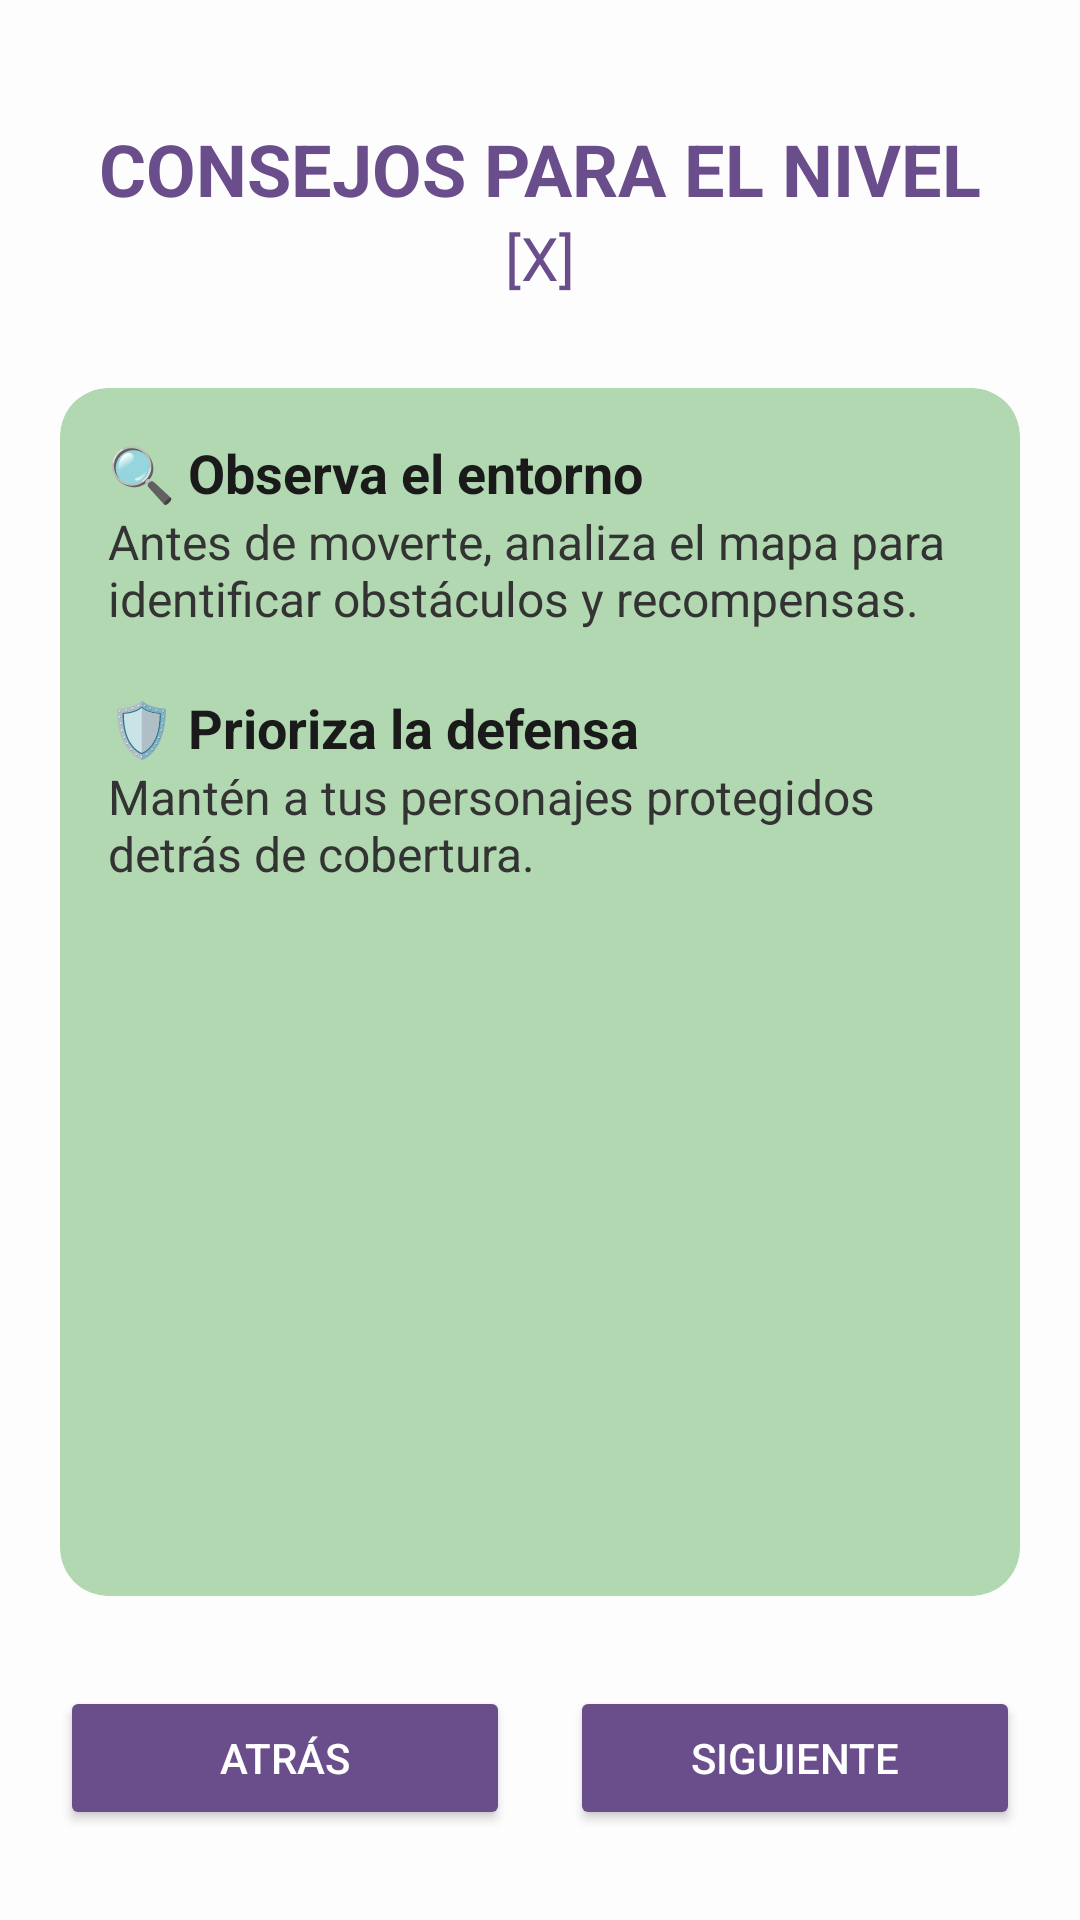

The Android layout XML behind this screen, and the referenced resources:
<!-- AndroidManifest.xml: application theme Theme.CalcUp -->
<!-- res/layout/fragment_consejo1.xml -->
<?xml version="1.0" encoding="utf-8"?>
<LinearLayout xmlns:android="http://schemas.android.com/apk/res/android"
    xmlns:app="http://schemas.android.com/apk/res-auto"
    xmlns:tools="http://schemas.android.com/tools"
    android:layout_width="match_parent"
    android:layout_height="match_parent"
    android:orientation="vertical"
    android:padding="20dp"
    android:background="#FDFDFD"
    tools:context=".Fragments.Consejo1">

    <TextView
        android:layout_width="match_parent"
        android:layout_height="wrap_content"
        android:layout_marginTop="20dp"
        android:gravity="center"
        android:text="CONSEJOS PARA EL NIVEL"
        android:textColor="#6A4D8B"
        android:textSize="24sp"
        android:textStyle="bold" />

    <TextView
        android:id="@+id/nivelActual"
        android:layout_width="match_parent"
        android:layout_height="wrap_content"
        android:layout_marginBottom="30dp"
        android:gravity="center"
        android:text="[X]"
        android:textColor="#6A4D8B"
        android:textSize="20sp" />

    <androidx.cardview.widget.CardView
        android:layout_width="match_parent"
        android:layout_height="0dp"
        android:layout_weight="1"
        app:cardBackgroundColor="#B2D8B2"
        app:cardCornerRadius="16dp"
        app:cardElevation="0dp">

        <ScrollView
            android:layout_width="match_parent"
            android:layout_height="match_parent"
            android:padding="16dp">

            <LinearLayout
                android:layout_width="match_parent"
                android:layout_height="wrap_content"
                android:orientation="vertical">

                <TextView
                    android:layout_width="match_parent"
                    android:layout_height="wrap_content"
                    android:text="🔍 Observa el entorno"
                    android:textSize="18sp"
                    android:textStyle="bold"
                    android:textColor="#1A1A1A" />
                <TextView
                    android:layout_width="match_parent"
                    android:layout_height="wrap_content"
                    android:text="Antes de moverte, analiza el mapa para identificar obstáculos y recompensas."
                    android:textSize="16sp"
                    android:layout_marginBottom="20dp"
                    android:textColor="#333333" />

                <TextView
                    android:layout_width="match_parent"
                    android:layout_height="wrap_content"
                    android:text="🛡️ Prioriza la defensa"
                    android:textSize="18sp"
                    android:textStyle="bold"
                    android:textColor="#1A1A1A" />
                <TextView
                    android:layout_width="match_parent"
                    android:layout_height="wrap_content"
                    android:text="Mantén a tus personajes protegidos detrás de cobertura."
                    android:textSize="16sp"
                    android:layout_marginBottom="20dp"
                    android:textColor="#333333" />

            </LinearLayout>
        </ScrollView>
    </androidx.cardview.widget.CardView>

    <LinearLayout
        android:layout_width="match_parent"
        android:layout_height="wrap_content"
        android:orientation="horizontal"
        android:layout_marginTop="30dp"
        android:layout_marginBottom="10dp"
        android:weightSum="2">

        <Button
            android:id="@+id/btnAtras"
            android:layout_width="0dp"
            android:layout_height="wrap_content"
            android:layout_weight="1"
            android:layout_marginEnd="10dp"
            android:text="ATRÁS"
            android:backgroundTint="#6A4D8B"
            android:textColor="#FFFFFF"
            app:cornerRadius="8dp" />

        <Button
            android:id="@+id/btnSiguiente"
            android:layout_width="0dp"
            android:layout_height="wrap_content"
            android:layout_weight="1"
            android:layout_marginStart="10dp"
            android:text="SIGUIENTE"
            android:backgroundTint="#6A4D8B"
            android:textColor="#FFFFFF"
            app:cornerRadius="8dp" />

    </LinearLayout>

</LinearLayout>
<!-- resources referenced by this layout -->
<resources>
  <style name="Theme.CalcUp" parent="Base.Theme.CalcUp" />
  <style name="Base.Theme.CalcUp" parent="Theme.Material3.DayNight.NoActionBar">
          
          
      </style>
</resources>
